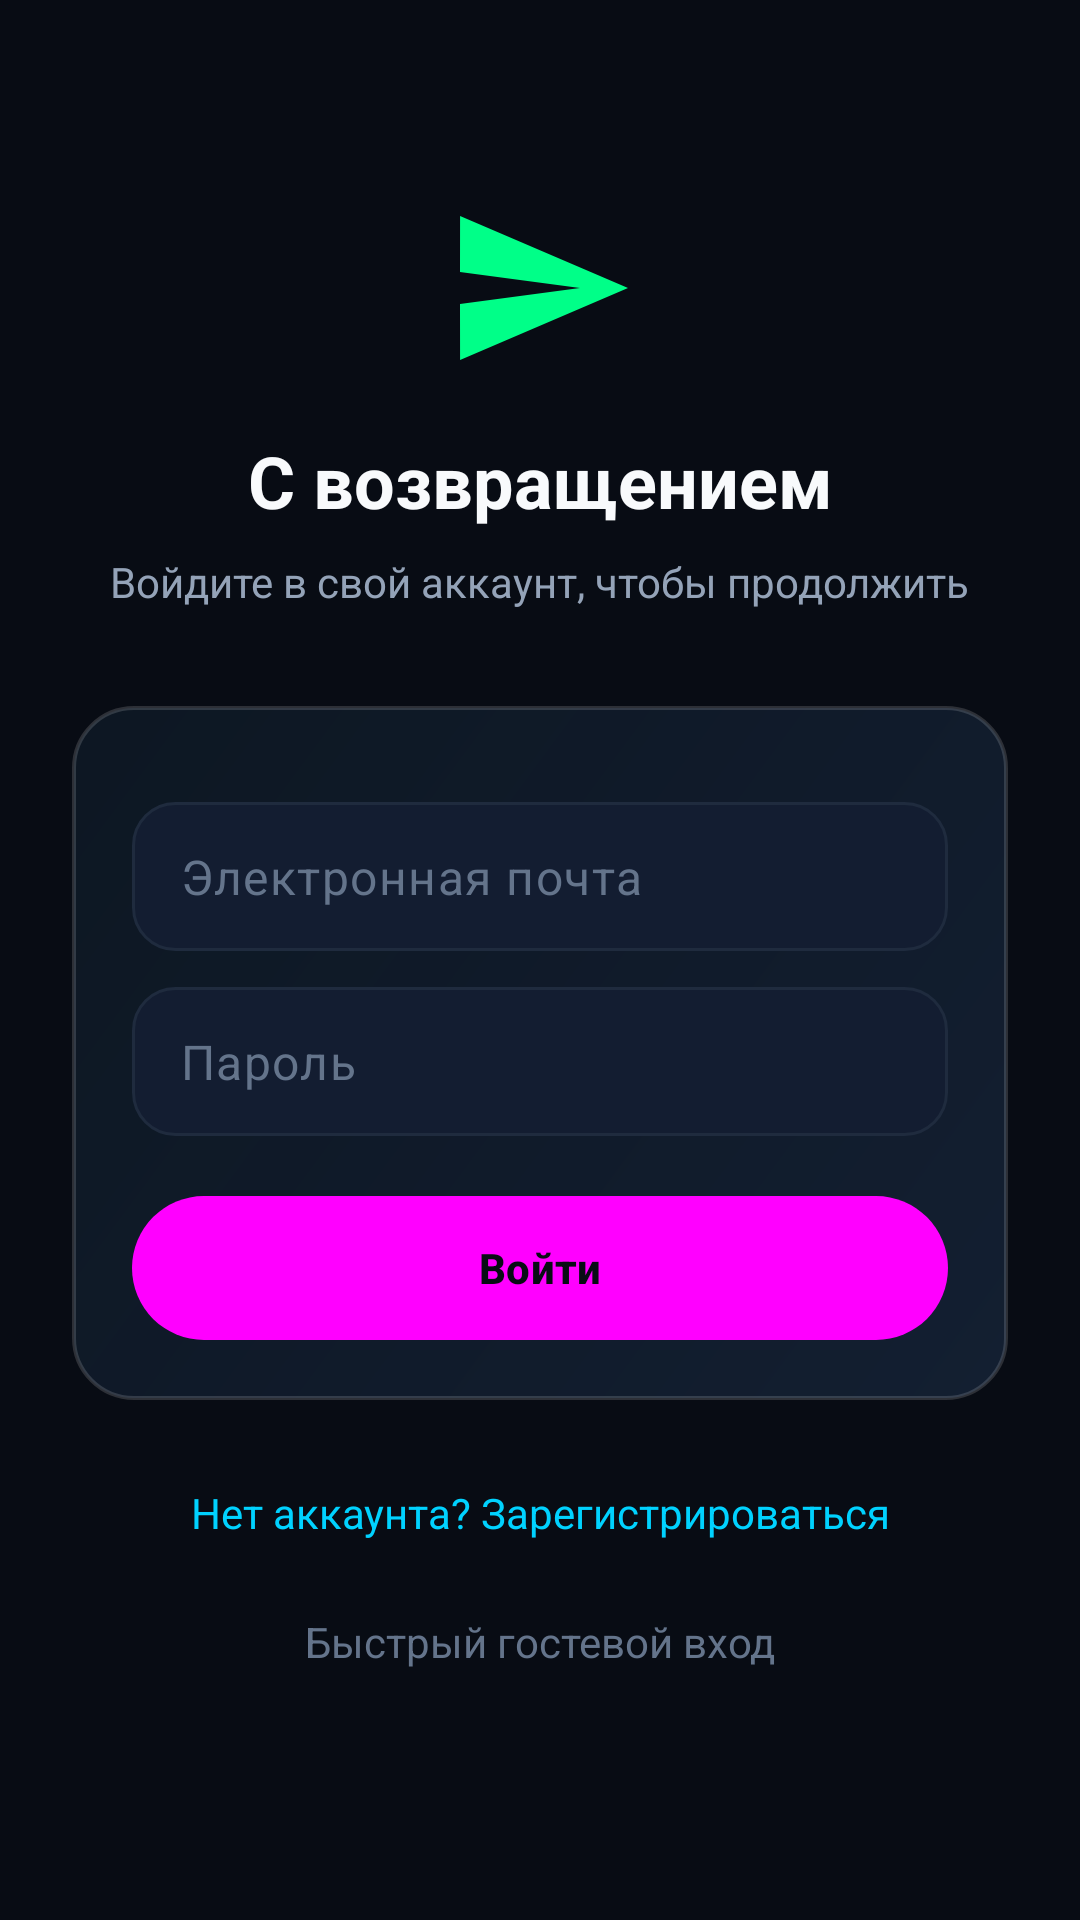

Write the Android layout XML for this screen, with the resource values it uses.
<!-- AndroidManifest.xml: application theme Theme.NonsenseChat -->
<!-- res/layout/activity_auth.xml -->
<?xml version="1.0" encoding="utf-8"?>
<androidx.constraintlayout.widget.ConstraintLayout xmlns:android="http://schemas.android.com/apk/res/android"
    xmlns:app="http://schemas.android.com/apk/res-auto"
    android:layout_width="match_parent"
    android:layout_height="match_parent"
    android:background="@color/bg_main"
    android:padding="24dp">

    <ScrollView
        android:layout_width="match_parent"
        android:layout_height="match_parent"
        android:fillViewport="true">

        <androidx.constraintlayout.widget.ConstraintLayout
            android:layout_width="match_parent"
            android:layout_height="wrap_content">

            <ImageView
                android:id="@+id/authLogo"
                android:layout_width="64dp"
                android:layout_height="64dp"
                android:layout_marginTop="40dp"
                android:src="@drawable/ic_send"
                app:tint="@color/accent_green"
                app:layout_constraintTop_toTopOf="parent"
                app:layout_constraintStart_toStartOf="parent"
                app:layout_constraintEnd_toEndOf="parent" />

            <TextView
                android:id="@+id/authTitle"
                android:layout_width="wrap_content"
                android:layout_height="wrap_content"
                android:layout_marginTop="16dp"
                android:text="@string/login_title"
                android:textColor="@color/text_primary"
                android:textSize="24sp"
                android:textStyle="bold"
                app:layout_constraintTop_toBottomOf="@+id/authLogo"
                app:layout_constraintStart_toStartOf="parent"
                app:layout_constraintEnd_toEndOf="parent" />

            <TextView
                android:id="@+id/authSubtitle"
                android:layout_width="wrap_content"
                android:layout_height="wrap_content"
                android:layout_marginTop="8dp"
                android:text="@string/login_subtitle"
                android:textColor="@color/text_secondary"
                android:textSize="14sp"
                app:layout_constraintTop_toBottomOf="@+id/authTitle"
                app:layout_constraintStart_toStartOf="parent"
                app:layout_constraintEnd_toEndOf="parent" />

            
            <LinearLayout
                android:id="@+id/inputCard"
                android:layout_width="match_parent"
                android:layout_height="wrap_content"
                android:layout_marginTop="32dp"
                android:background="@drawable/bg_card_dark"
                android:orientation="vertical"
                android:padding="20dp"
                app:layout_constraintTop_toBottomOf="@+id/authSubtitle">

                <EditText
                    android:id="@+id/etNickname"
                    style="@style/Widget.NonsenseChat.EditText"
                    android:layout_width="match_parent"
                    android:layout_height="wrap_content"
                    android:hint="@string/nickname_hint"
                    android:inputType="textPersonName"
                    android:visibility="gone" />

                <EditText
                    android:id="@+id/etEmail"
                    style="@style/Widget.NonsenseChat.EditText"
                    android:layout_width="match_parent"
                    android:layout_height="wrap_content"
                    android:layout_marginTop="12dp"
                    android:hint="@string/email_hint"
                    android:inputType="textEmailAddress" />

                <EditText
                    android:id="@+id/etPassword"
                    style="@style/Widget.NonsenseChat.EditText"
                    android:layout_width="match_parent"
                    android:layout_height="wrap_content"
                    android:layout_marginTop="12dp"
                    android:hint="@string/password_hint"
                    android:inputType="textPassword" />

                <Button
                    android:id="@+id/btnSubmit"
                    style="@style/Widget.NonsenseChat.Button.Primary"
                    android:layout_width="match_parent"
                    android:layout_height="wrap_content"
                    android:layout_marginTop="20dp"
                    android:text="@string/action_login" />

                <ProgressBar
                    android:id="@+id/authProgress"
                    android:layout_width="28dp"
                    android:layout_height="28dp"
                    android:layout_gravity="center_horizontal"
                    android:layout_marginTop="16dp"
                    android:indeterminateTint="@color/accent_green"
                    android:visibility="gone" />

            </LinearLayout>

            <TextView
                android:id="@+id/tvToggleMode"
                android:layout_width="wrap_content"
                android:layout_height="wrap_content"
                android:layout_marginTop="20dp"
                android:padding="8dp"
                android:text="@string/dont_have_account"
                android:textColor="@color/accent_cyan"
                android:textSize="14sp"
                app:layout_constraintTop_toBottomOf="@+id/inputCard"
                app:layout_constraintStart_toStartOf="parent"
                app:layout_constraintEnd_toEndOf="parent" />

            <TextView
                android:id="@+id/btnGuestLogin"
                android:layout_width="wrap_content"
                android:layout_height="wrap_content"
                android:layout_marginTop="8dp"
                android:padding="8dp"
                android:text="@string/action_guest_login"
                android:textColor="@color/text_tertiary"
                android:textSize="14sp"
                app:layout_constraintTop_toBottomOf="@+id/tvToggleMode"
                app:layout_constraintStart_toStartOf="parent"
                app:layout_constraintEnd_toEndOf="parent" />

        </androidx.constraintlayout.widget.ConstraintLayout>
    </ScrollView>

</androidx.constraintlayout.widget.ConstraintLayout>
<!-- resources referenced by this layout -->
<resources>
  <color name="accent_cyan">#00D2FF</color>
  <color name="accent_green">#00FF88</color>
  <color name="bg_main">#080C14</color>
  <color name="text_primary">#F8FAFC</color>
  <color name="text_secondary">#94A3B8</color>
  <color name="text_tertiary">#64748B</color>
  <!-- drawable bg_card_dark (drawable) -->
  <?xml version="1.0" encoding="utf-8"?>
  <shape xmlns:android="http://schemas.android.com/apk/res/android" android:shape="rectangle">
      <gradient
          android:angle="135"
          android:startColor="#F0132032"
          android:endColor="#E60D1724" />
      <corners android:radius="20dp" />
      <stroke
          android:width="1.2dp"
          android:color="#26FFFFFF" />
  </shape>
  <!-- drawable ic_send (drawable) -->
  <?xml version="1.0" encoding="utf-8"?>
  <vector xmlns:android="http://schemas.android.com/apk/res/android"
      android:width="24dp"
      android:height="24dp"
      android:viewportWidth="24"
      android:viewportHeight="24">
      <path
          android:fillColor="@color/accent_green"
          android:pathData="M2.01,21L23,12 2.01,3 2,10l15,2 -15,2z" />
  </vector>
  <string name="action_guest_login">Быстрый гостевой вход</string>
  <string name="action_login">Войти</string>
  <string name="dont_have_account">Нет аккаунта? Зарегистрироваться</string>
  <string name="email_hint">Электронная почта</string>
  <string name="login_subtitle">Войдите в свой аккаунт, чтобы продолжить</string>
  <string name="login_title">С возвращением</string>
  <string name="nickname_hint">Никнейм (без пробелов)</string>
  <string name="password_hint">Пароль</string>
  <style name="Widget.NonsenseChat.Button.Primary" parent="Widget.Material3.Button">
          <item name="android:background">@drawable/bg_primary_button</item>
          <item name="android:textColor">#080C14</item>
          <item name="android:textStyle">bold</item>
          <item name="android:textAllCaps">false</item>
          <item name="android:stateListAnimator">@null</item>
          <item name="android:paddingTop">12dp</item>
          <item name="android:paddingBottom">12dp</item>
      </style>
  <style name="Widget.NonsenseChat.EditText" parent="Widget.Material3.TextInputEditText.OutlinedBox">
          <item name="android:background">@drawable/bg_input_field</item>
          <item name="android:textColor">@color/text_primary</item>
          <item name="android:textColorHint">@color/text_tertiary</item>
          <item name="android:paddingStart">16dp</item>
          <item name="android:paddingEnd">16dp</item>
          <item name="android:paddingTop">14dp</item>
          <item name="android:paddingBottom">14dp</item>
      </style>
  <!-- drawable bg_primary_button (drawable) -->
  <?xml version="1.0" encoding="utf-8"?>
  <shape xmlns:android="http://schemas.android.com/apk/res/android" android:shape="rectangle">
      <gradient
          android:angle="90"
          android:startColor="#00FF88"
          android:endColor="#00E5FF" />
      <corners android:radius="24dp" />
  </shape>
  <!-- drawable bg_input_field (drawable) -->
  <?xml version="1.0" encoding="utf-8"?>
  <selector xmlns:android="http://schemas.android.com/apk/res/android">
      <item android:state_focused="true">
          <shape android:shape="rectangle">
              <solid android:color="@color/bg_card" />
              <stroke android:width="1.5dp" android:color="@color/accent_green" />
              <corners android:radius="14dp" />
          </shape>
      </item>
      <item>
          <shape android:shape="rectangle">
              <solid android:color="@color/bg_card" />
              <stroke android:width="1dp" android:color="@color/border_subtle" />
              <corners android:radius="14dp" />
          </shape>
      </item>
  </selector>
  <color name="bg_surface">#0F172A</color>
  <color name="bg_card">#131D31</color>
  <color name="border_subtle">#1F2B3E</color>
</resources>
